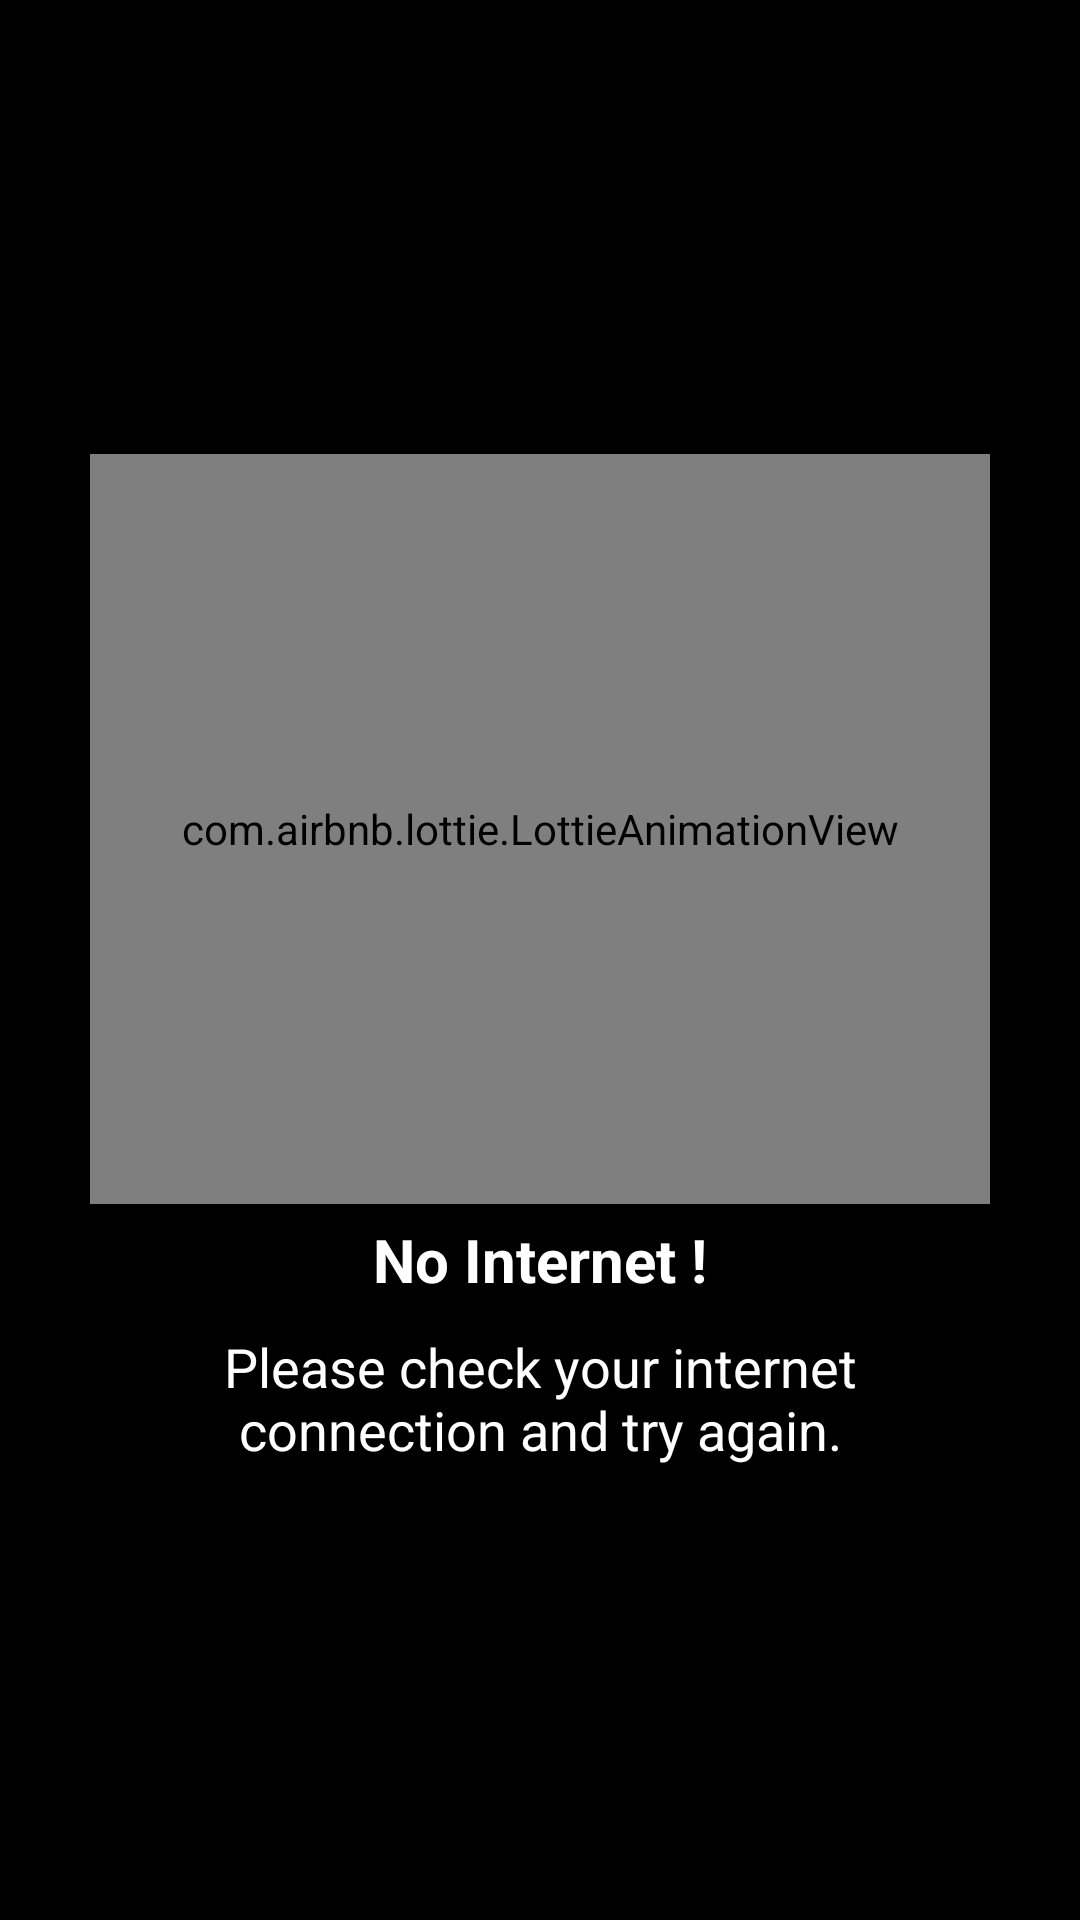

Reconstruct the res/layout file that produces this screen, plus the resources it refers to.
<!-- AndroidManifest.xml: application theme Theme.StockMaintain -->
<!-- res/layout/no_internet.xml -->
<?xml version="1.0" encoding="utf-8"?>
<LinearLayout xmlns:android="http://schemas.android.com/apk/res/android"
    xmlns:app="http://schemas.android.com/apk/res-auto"
    android:orientation="vertical"
    android:layout_width="match_parent"
    android:layout_height="match_parent"
    android:background="@color/black"
    android:gravity="center">

    <com.airbnb.lottie.LottieAnimationView
        android:id="@+id/animationView"
        android:layout_width="300dp"
        android:layout_height="250dp"
        app:lottie_rawRes="@raw/no_internet_animation"
        app:lottie_autoPlay="true"
        app:lottie_loop="true"/>

    <TextView
        android:layout_width="match_parent"
        android:layout_height="wrap_content"
        android:layout_marginTop="5dp"
        android:text="No Internet !"
        android:gravity="center"
        android:textSize="20sp"
        android:textStyle="bold"
        android:textColor="@color/white"
        />

    <TextView
        android:layout_width="match_parent"
        android:layout_height="wrap_content"
        android:text="Please check your internet connection and try again."
        android:textSize="18sp"
        android:gravity="center"
        android:layout_marginTop="10dp"
        android:paddingLeft="50dp"
        android:paddingRight="50dp"
        android:textColor="@color/white"
        />

</LinearLayout>
<!-- resources referenced by this layout -->
<resources>
  <style name="Theme.StockMaintain" parent="Base.Theme.StockMaintain" />
  <style name="Base.Theme.StockMaintain" parent="Theme.MaterialComponents.DayNight.NoActionBar">
          
          
      </style>
  <!-- not gathered from this repository: default colours our renderer supplied (Android Studio template values) -->
  <color name="black">#FF000000</color>
  <color name="white">#FFFFFFFF</color>
</resources>
